Run: headless pygame with SDL's dummy video driver; simulated clock (each Clock.tick advances the game by its frame time, no real sleeping); random seed 0; keys injected as events and as key.get_pressed() state; no mouse input.
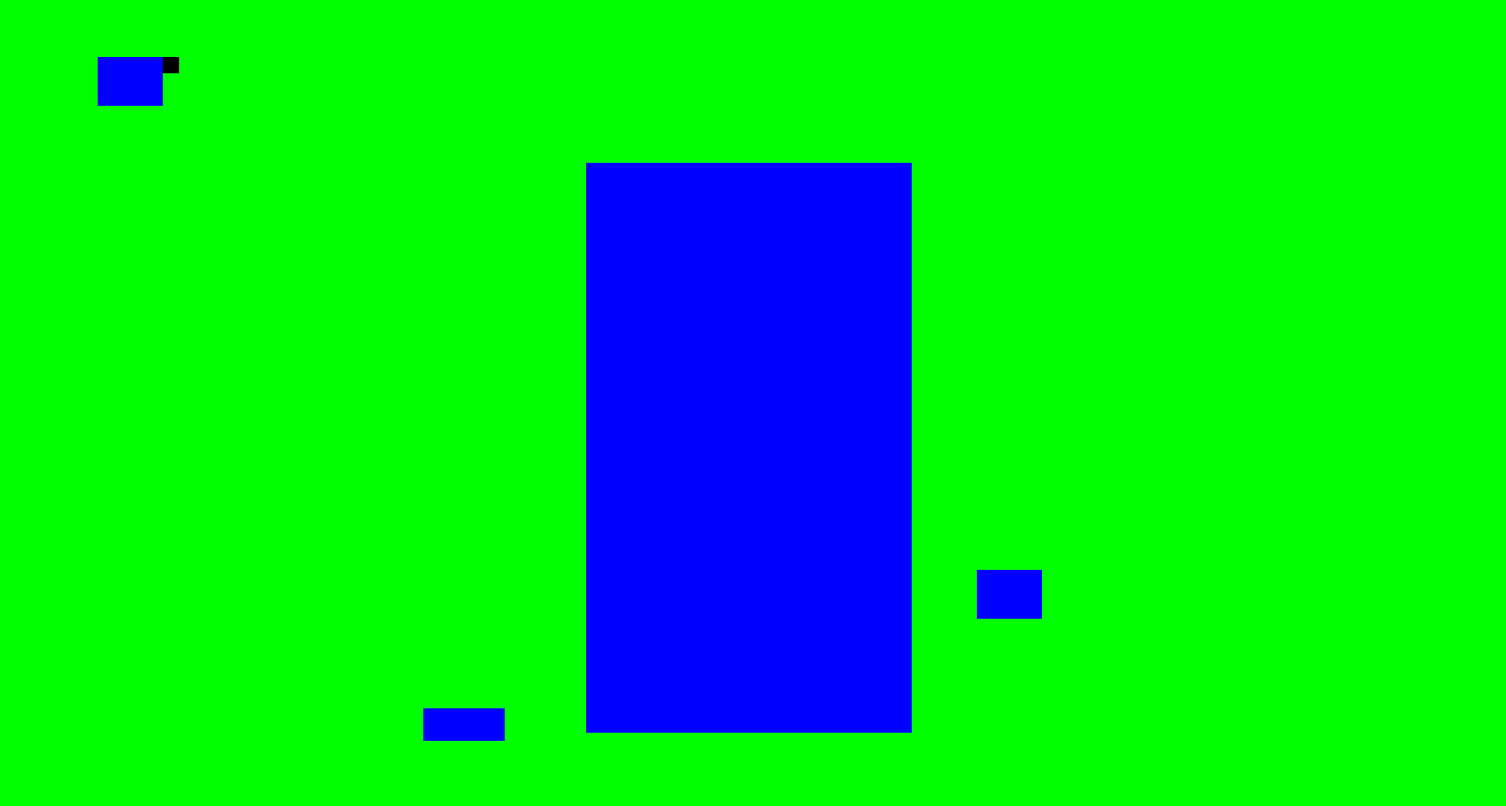
Frame 1 of 3 · flips 1–60 · no input
Frame 2 of 3 · flips 61–180 · tapped SPACE, RETURN · held RIGHT (→), D · screen unchanged from frame 1, image omitted
Frame 3 of 3 · flips 181–300 · held DOWN (↓), S · screen unchanged from frame 2, image omitted

The pygame program that drew these frames:

import pygame
global waters
waters = []
dsize = (1850, 990)
pygame.init()
win = pygame.display.set_mode(dsize)

def water():
    waters.append([[120, 70], [80, 60]])
    waters.append([[1200, 700], [80, 60]])
    waters.append([[520, 870], [100, 40]])
    waters.append([[720, 200], [400, 700]])
    for water in waters:
        pygame.draw.rect(win, (0, 0, 255), (water[0][0], water[0][1], water[1][0], water[1][1]))

running = True

while running:
    #check for break
    events = pygame.event.get()
    for event in events:
        if event.type == pygame.KEYDOWN:
            if event.key == pygame.K_LEFT:
                running = False
    
    water()
    pygame.draw.rect(win, (0, 0, 0), (120 + 80, 70, 20, 20))
    pygame.display.update()
    win.fill((0, 255, 0))
